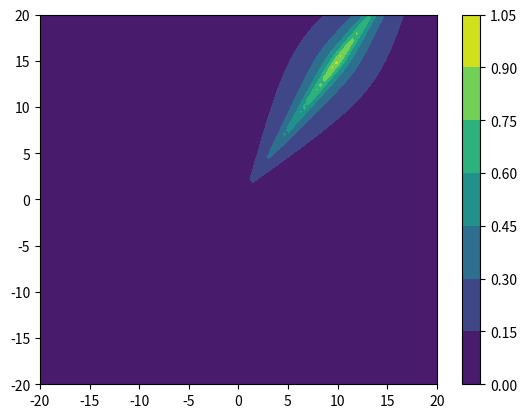

Recreate this plot in Python.
"""
Various trail maps and adventures:

author: William Tong
"""

# <codecell>
from typing import List
import numpy as np
import matplotlib.pyplot as plt


class TrailMap:
    def __init__(self, start=None, end=None):
        self.start = start if start != None else np.array([0, 0])
        self.end = end if end != None else np.array([0, 0])
        self.tol = 2

    def sample(self, x, y):
        """ Returns odor on scale from 0 to 1 """
        raise NotImplementedError('sample not implemented!')

    def plot(self):
        raise NotImplementedError('plot not implemented!')

    def reset(self):
        raise NotImplementedError('reset not implemented!')

    def is_done(self, x, y):
        is_done = np.all(np.isclose(self.end, (x, y), atol=self.tol))
        return bool(is_done)


class StraightTrail(TrailMap):
    def __init__(self, end=None):
        super().__init__()
        self.end = end if end != None else np.array([10, 15])

    def sample(self, x, y):
        eps = 1e-8
        total_dist = np.sqrt((x - self.end[0]) ** 2 + (y - self.end[1]) ** 2)
        perp_dist = np.abs((self.end[0] - self.start[0]) * (self.start[1] - y) - (self.start[0] - x) *
                           (self.end[1] - self.start[1])) / np.sqrt((self.start[0] - self.end[0]) ** 2 + (self.start[1] - self.end[1])**2 + eps)

        max_odor = np.sqrt(np.sum((self.end - self.start) ** 2)) + 1
        odor = max_odor - total_dist
        odor *= 1 / (perp_dist + 1)

        odor = np.clip(odor, 0, np.inf)
        return odor / max_odor

    def plot(self):
        x = np.linspace(-20, 20, 100)
        y = np.linspace(-20, 20, 100)
        xx, yy = np.meshgrid(x, y)

        odors = self.sample(xx, yy)
        plt.contourf(x, y, odors)
        plt.colorbar()

    def reset(self):
        pass


class RandomStraightTrail(StraightTrail):
    def __init__(self):
        super().__init__()
        self.end = self._rand_coords()
        self.tol = 4

    def _rand_coords(self):
        # new_end = np.random.randint(10, 16, 2) * np.random.choice([-1, 1], 2)
        # new_end = np.random.randint(15, 16, 2) * np.random.choice([-1, 1], 1)

        branch = np.random.choice([-1, 0, 1])
        x_coord = branch * 15
        new_end = np.array([x_coord, 15])

        # print(new_end)
        return new_end

    def reset(self):
        self.end = self._rand_coords()


class RoundTrail(TrailMap):
    def __init__(self):
        super().__init__()
        self.end = np.array([10, 15])

    def sample(self, x, y):
        # if not isinstance(x, np.ndarray):
        #     x = np.array([x])
        #     y = np.array([y])
        max_odor = 100
        odor = - 0.1 * ((x - self.end[0]) ** 2 + (y - self.end[1]) ** 2) + max_odor
        odor = np.clip(odor, 0, np.inf)
        return odor / max_odor

    def plot(self):
        xx, yy = np.meshgrid(
            np.linspace(-20, 20, 100),
            np.linspace(-20, 20, 100))

        odors = self.sample(xx, yy)
        odors = np.flip(odors, axis=0)
        plt.imshow(odors)

    def reset(self):
        pass


class RandomRoundTrail(RoundTrail):
    def __init__(self):
        super().__init__()
        self.end = self._rand_coords()

    def _rand_coords(self):
        new_end = np.random.randint(10, 16, 2) * np.random.choice([-1, 1], 2)
        return new_end

    def reset(self):
        self.end = self._rand_coords()


class TrainingTrailSet(TrailMap):  # TODO: convert to give trails that are underperforming < -- STOPPED HERE
    def __init__(self, trails: List[TrailMap]):
        super().__init__()
        self.trails = trails
        self.curr_trail = self._get_rand_trail()

    def _get_rand_trail(self):
        rand_idx = np.random.randint(len(self.trails))
        return self.trails[rand_idx]

    def sample(self, x, y):
        return self.curr_trail.sample(x, y)

    def plot(self):
        for trail in self.trails:
            trail.plot()

    def reset(self):
        self.curr_trail = self._get_rand_trail()


# TODO: try training on straight trail of increasing lengths
if __name__ == '__main__':
    trail = StraightTrail()
    trail.plot()

# %%
